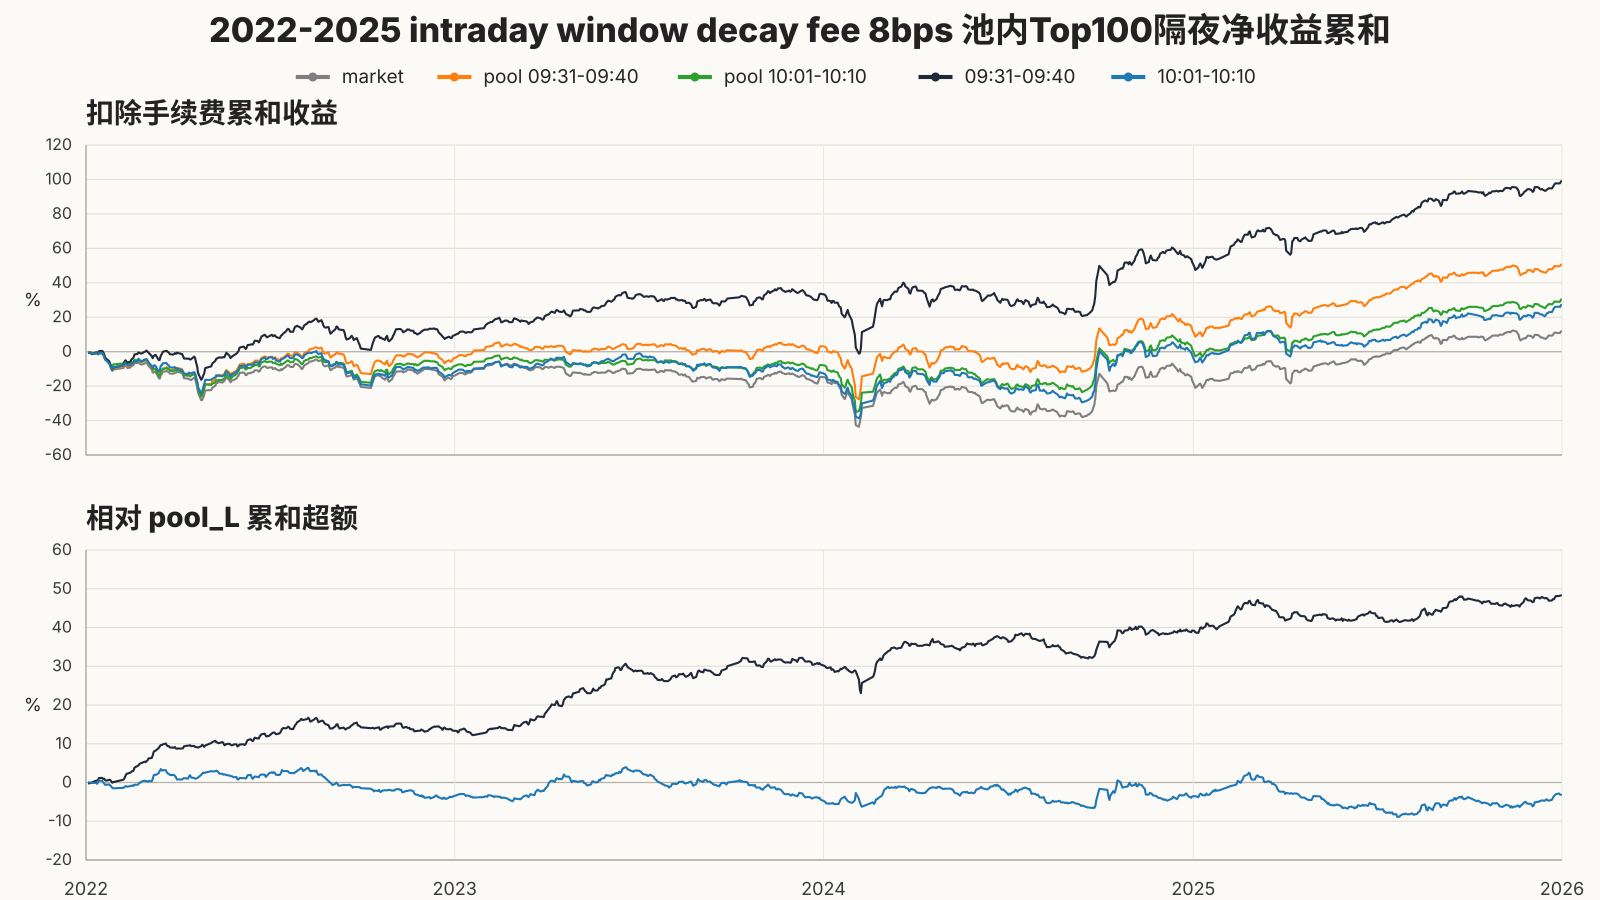

Data behind this chart, as committed beside it:
pool, pool_label, week_start, variant, next_cumulative_net_return_bps, next_cumulative_alpha_bps
baseline_pool_l, 09:31-09:40, 2022-01-04, 09:31-09:40, -73.07, -24.8
baseline_pool_l, 09:31-09:40, 2022-01-05, 09:31-09:40, -74.2, -14.85
baseline_pool_l, 09:31-09:40, 2022-01-06, 09:31-09:40, -101.5, -10.71
baseline_pool_l, 09:31-09:40, 2022-01-07, 09:31-09:40, -141.2, 2.638
baseline_pool_l, 09:31-09:40, 2022-01-10, 09:31-09:40, -65.89, 38.61
baseline_pool_l, 09:31-09:40, 2022-01-11, 09:31-09:40, -39.48, 43.81
baseline_pool_l, 09:31-09:40, 2022-01-12, 09:31-09:40, -47.15, 47.81
baseline_pool_l, 09:31-09:40, 2022-01-13, 09:31-09:40, -93.9, 67.11
baseline_pool_l, 09:31-09:40, 2022-01-14, 09:31-09:40, 33.83, 116.1
baseline_pool_l, 09:31-09:40, 2022-01-17, 09:31-09:40, 43.3, 118.3
baseline_pool_l, 09:31-09:40, 2022-01-18, 09:31-09:40, -30.41, 89.14
baseline_pool_l, 09:31-09:40, 2022-01-19, 09:31-09:40, -147.7, 97.37
baseline_pool_l, 09:31-09:40, 2022-01-20, 09:31-09:40, -344.9, 62.77
baseline_pool_l, 09:31-09:40, 2022-01-21, 09:31-09:40, -406.4, 45.33
baseline_pool_l, 09:31-09:40, 2022-01-24, 09:31-09:40, -555.8, 69.98
baseline_pool_l, 09:31-09:40, 2022-01-25, 09:31-09:40, -716.5, 64.02
baseline_pool_l, 09:31-09:40, 2022-01-26, 09:31-09:40, -909.9, 31.77
baseline_pool_l, 09:31-09:40, 2022-01-27, 09:31-09:40, -1030, -6.091
baseline_pool_l, 09:31-09:40, 2022-01-28, 09:31-09:40, -927.2, 10.29
baseline_pool_l, 09:31-09:40, 2022-02-07, 09:31-09:40, -788.5, 72.65
baseline_pool_l, 09:31-09:40, 2022-02-08, 09:31-09:40, -606.4, 105.5
baseline_pool_l, 09:31-09:40, 2022-02-09, 09:31-09:40, -502.7, 167.3
baseline_pool_l, 09:31-09:40, 2022-02-10, 09:31-09:40, -567.3, 222.3
baseline_pool_l, 09:31-09:40, 2022-02-11, 09:31-09:40, -637.9, 230.3
baseline_pool_l, 09:31-09:40, 2022-02-14, 09:31-09:40, -569.9, 254.2
baseline_pool_l, 09:31-09:40, 2022-02-15, 09:31-09:40, -446.7, 281.6
baseline_pool_l, 09:31-09:40, 2022-02-16, 09:31-09:40, -401, 297.6
baseline_pool_l, 09:31-09:40, 2022-02-17, 09:31-09:40, -352.2, 305.6
baseline_pool_l, 09:31-09:40, 2022-02-18, 09:31-09:40, -157.5, 385.1
baseline_pool_l, 09:31-09:40, 2022-02-21, 09:31-09:40, -132.6, 424.6
baseline_pool_l, 09:31-09:40, 2022-02-22, 09:31-09:40, -47.51, 445
baseline_pool_l, 09:31-09:40, 2022-02-23, 09:31-09:40, -71.41, 477.6
baseline_pool_l, 09:31-09:40, 2022-02-24, 09:31-09:40, -107.1, 495.8
baseline_pool_l, 09:31-09:40, 2022-02-25, 09:31-09:40, -106.6, 503.2
baseline_pool_l, 09:31-09:40, 2022-02-28, 09:31-09:40, -6.239, 536
baseline_pool_l, 09:31-09:40, 2022-03-01, 09:31-09:40, 18.81, 524.7
baseline_pool_l, 09:31-09:40, 2022-03-02, 09:31-09:40, 62.45, 555.2
baseline_pool_l, 09:31-09:40, 2022-03-03, 09:31-09:40, -3.871, 572.2
baseline_pool_l, 09:31-09:40, 2022-03-04, 09:31-09:40, -64.36, 621.5
baseline_pool_l, 09:31-09:40, 2022-03-07, 09:31-09:40, -253.1, 633.1
baseline_pool_l, 09:31-09:40, 2022-03-08, 09:31-09:40, -377.1, 696.8
baseline_pool_l, 09:31-09:40, 2022-03-09, 09:31-09:40, -255.8, 792.9
baseline_pool_l, 09:31-09:40, 2022-03-10, 09:31-09:40, -196.7, 813.9
baseline_pool_l, 09:31-09:40, 2022-03-11, 09:31-09:40, -193.1, 823.9
baseline_pool_l, 09:31-09:40, 2022-03-14, 09:31-09:40, -481.6, 887.6
baseline_pool_l, 09:31-09:40, 2022-03-15, 09:31-09:40, -477.6, 930.9
baseline_pool_l, 09:31-09:40, 2022-03-16, 09:31-09:40, -224, 968.4
baseline_pool_l, 09:31-09:40, 2022-03-17, 09:31-09:40, -149.1, 964.2
baseline_pool_l, 09:31-09:40, 2022-03-18, 09:31-09:40, -7.452, 984.1
baseline_pool_l, 09:31-09:40, 2022-03-21, 09:31-09:40, 46.6, 1006
baseline_pool_l, 09:31-09:40, 2022-03-22, 09:31-09:40, 46.53, 961.3
baseline_pool_l, 09:31-09:40, 2022-03-23, 09:31-09:40, -16.85, 937.7
baseline_pool_l, 09:31-09:40, 2022-03-24, 09:31-09:40, -47.76, 939.9
baseline_pool_l, 09:31-09:40, 2022-03-25, 09:31-09:40, -146.9, 903
baseline_pool_l, 09:31-09:40, 2022-03-28, 09:31-09:40, -168.9, 900.6
baseline_pool_l, 09:31-09:40, 2022-03-29, 09:31-09:40, -149.4, 900.9
baseline_pool_l, 09:31-09:40, 2022-03-30, 09:31-09:40, -83.02, 912.8
baseline_pool_l, 09:31-09:40, 2022-03-31, 09:31-09:40, -127.5, 878
baseline_pool_l, 09:31-09:40, 2022-04-01, 09:31-09:40, -63.51, 873.6
baseline_pool_l, 09:31-09:40, 2022-04-06, 09:31-09:40, -136.6, 876.3
... 4,785 more rows
